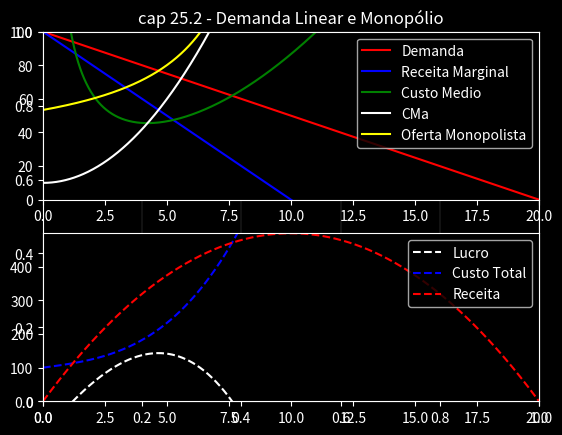

This figure's Python source:
### Universidade do Estado do Amazonas - UEA (Microeconomia II)
## Modelo de Otimização da Receita do Monopólio com uma Demanda linear
# Varian página 632

# Modulos usados
import pandas as pd
import numpy as np
import matplotlib as mpl
import matplotlib.pyplot as plt

# funcoes usadas
def bhaskara(a,b,c):
  r1 = (-b + (b**2 - 4 * a * c)**0.5)/(2 * a)
  r2 = (-b - (b**2 - 4 * a * c)**0.5)/(2 * a)

  return [r1,r2]

pd.options.mode.chained_assignment = None  # default='warn'

plt.style.use('dark_background')

# Sistema de Equações:
# Curva de Demanda Inversa Linear -> p(y) = a - by
# Função Receita -> r(y) = p(y)y = ay - by^2
# Função Receita Marginal -> RM(y) = a - 2by
# Função Custo Total -> c(y) = CF + 5*CV*y + (CV*y^3)/3
# Função Custo Marginal -> CMa(y) = 5*CV + CV^2

# Constantes usadas nas equações:
a = 100
b = 5
CF = 100 # custo fixo
CV = 2 # custo variavel


# Modelo
y_otimo = max(bhaskara(CV,2*b,-a+5*CV))
y = np.linspace(0,a/b,1000)

dem_lin = a - b * y
receita = a * y - b * (y ** 2)
rec_marg = a - 2*b*y
custo_total = CF + 5*CV*y + (CV*y**3)/3
custo_medio = custo_total / y
custo_marginal = 5*CV + CV*y**2
lucro = receita - custo_total

phi = 1 / (1 - abs(-b * (y/(a-b*y))))
oferta = phi * (5*CV + CV*y_otimo**2) # markup de lerner

# Dataframe
dataframe = pd.DataFrame()
dataframe['quant'] = y
dataframe['dem_lin'] = dem_lin
dataframe['receita'] = receita
dataframe['rec_marg'] = rec_marg
dataframe['custo_total'] = custo_total
dataframe['custo_medio'] = custo_medio
dataframe['custo_marginal'] = custo_marginal
dataframe['lucro'] = lucro

dataframe['oferta'] = oferta
dataframe['oferta'] = dataframe['oferta'].map(lambda s: None if s <= 0 else s)

# Gerando o gráfico
fig = plt.figure(dpi=120)
ax = plt.axes()
ax.grid(color='gray',linewidth=.2)

plt.subplot(2,1,1) # rows, columns, panel number

plt.title('cap 25.2 - Demanda Linear e Monopólio')

plt.plot(dataframe['quant'], dataframe['dem_lin'],'-',color='red', label='Demanda')
plt.plot(dataframe['quant'], dataframe['rec_marg'],'-',color='blue', label='Receita Marginal')
plt.plot(dataframe['quant'], dataframe['custo_medio'],'-',color='green', label='Custo Medio')
plt.plot(dataframe['quant'], dataframe['custo_marginal'],'-',color='white', label='CMa')
plt.plot(dataframe['quant'], dataframe['oferta'],'-',color='yellow', label='Oferta Monopolista') # oferta do monopolista
plt.legend(loc='upper right')
plt.ylim(0,max(dataframe['dem_lin']))
plt.xlim(0,max(y))

plt.subplot(2,1,2) # rows, columns, panel number
plt.plot(dataframe['quant'], dataframe['lucro'],'--',color='white', label='Lucro')
plt.plot(dataframe['quant'], dataframe['custo_total'],'--',color='blue', label='Custo Total')
plt.plot(dataframe['quant'], dataframe['receita'],'--',color='red', label='Receita')
plt.legend(loc='upper right')
plt.ylim(0,max(dataframe['receita']))
plt.xlim(0,max(y))

plt.show()
